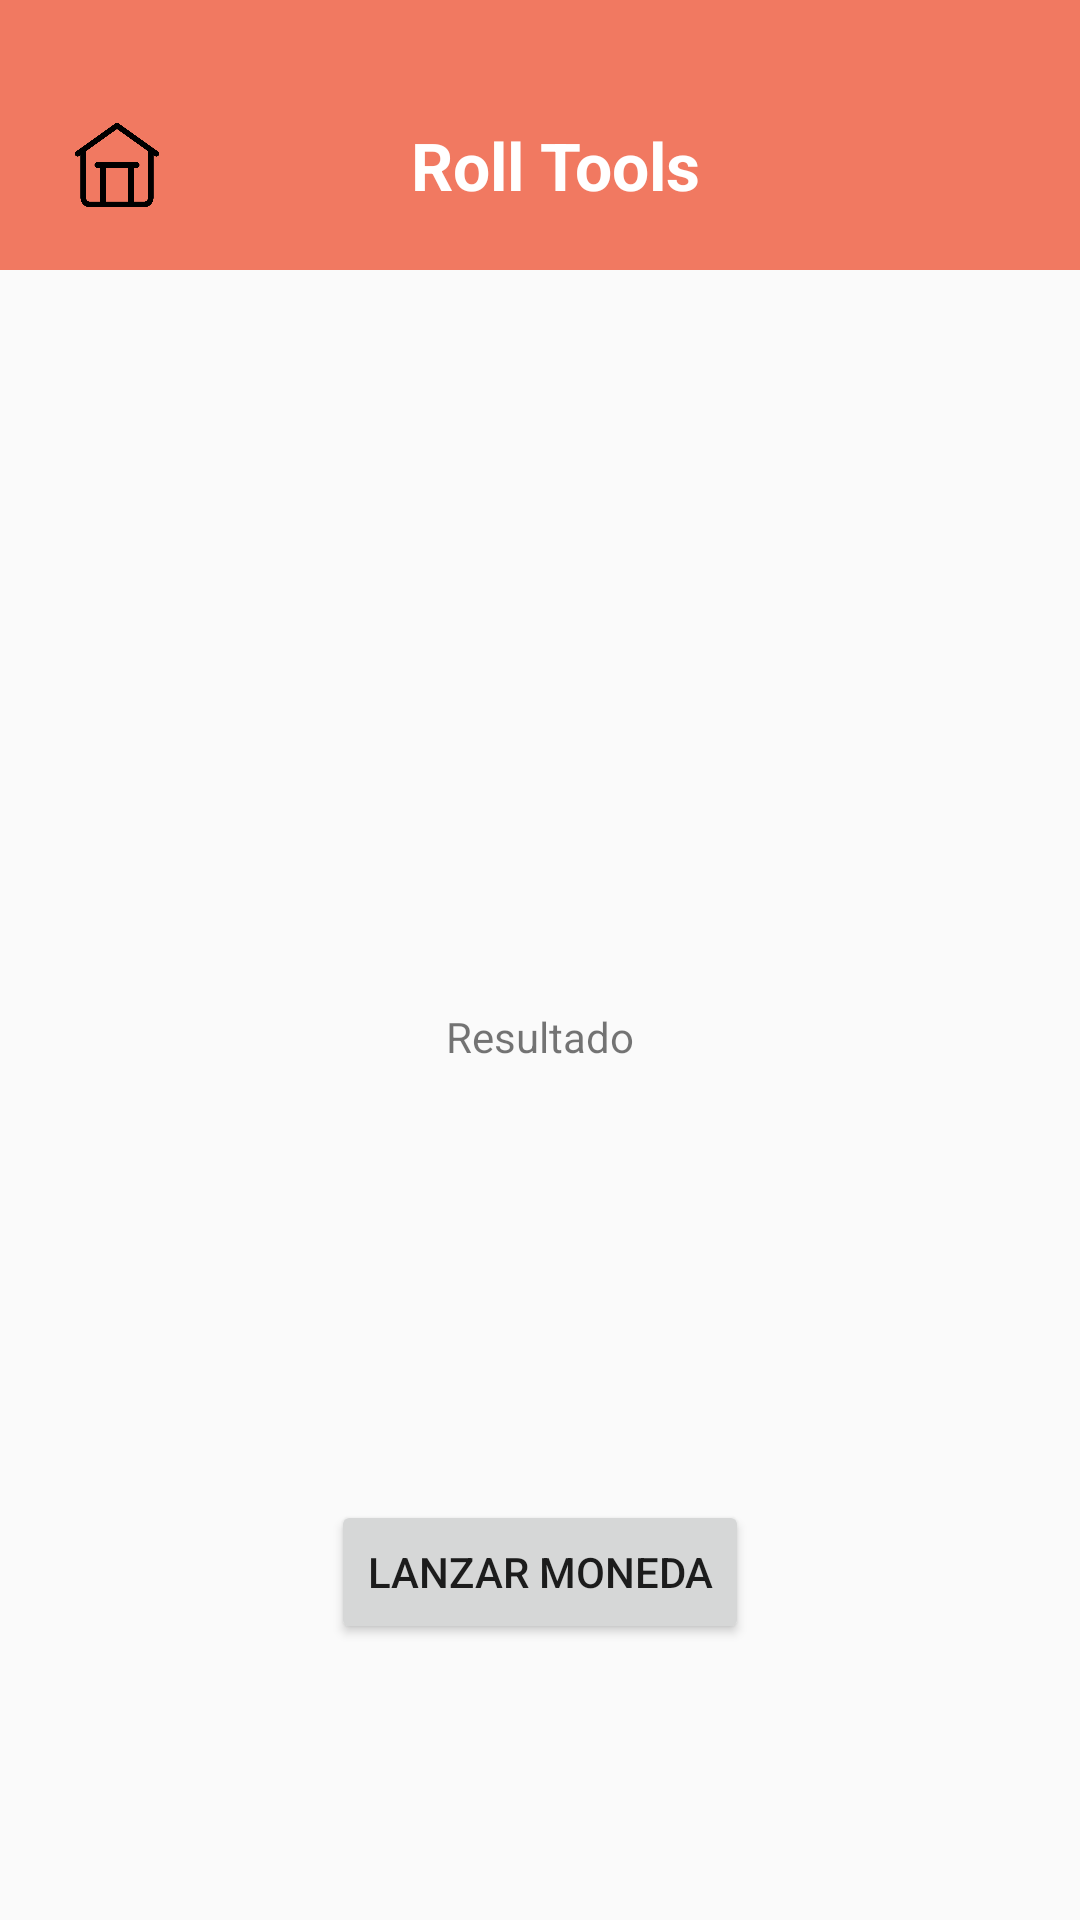

Reconstruct the res/layout file that produces this screen, plus the resources it refers to.
<!-- AndroidManifest.xml: application theme Theme.RollTools -->
<!-- res/layout/activity_moneda.xml -->
<?xml version="1.0" encoding="utf-8"?>
<androidx.constraintlayout.widget.ConstraintLayout xmlns:android="http://schemas.android.com/apk/res/android"
    xmlns:app="http://schemas.android.com/apk/res-auto"
    xmlns:tools="http://schemas.android.com/tools"
    android:id="@+id/main"
    android:layout_width="match_parent"
    android:layout_height="match_parent"
    android:background="@drawable/elegance"
    tools:context=".Moneda">

    <LinearLayout
        android:id="@+id/linearLayout2"
        android:layout_width="match_parent"
        android:layout_height="90dp"
        android:background="@color/Bittersweet"
        android:orientation="horizontal"
        android:padding="8dp"
        app:layout_constraintEnd_toEndOf="parent"
        app:layout_constraintStart_toStartOf="parent"
        app:layout_constraintTop_toTopOf="parent">

        <ImageButton
            android:id="@+id/btnHome"
            android:layout_width="30dp"
            android:layout_height="30dp"
            android:layout_gravity="center_vertical"
            android:layout_marginStart="16dp"
            android:layout_marginTop="10dp"
            android:background="@null"
            android:scaleType="fitCenter"
            app:srcCompat="@drawable/casa" />

        <TextView
            android:id="@+id/textView"
            android:layout_width="0dp"
            android:layout_height="wrap_content"
            android:layout_gravity="center"
            android:layout_marginTop="10dp"
            android:layout_weight="1"
            android:gravity="center"
            android:text="Roll Tools"
            android:textColor="@android:color/white"
            android:textSize="22dp"
            android:textStyle="bold" />

        <ImageButton
            android:id="@+id/btnMenuPop"
            android:layout_width="20dp"
            android:layout_height="30dp"
            android:layout_gravity="center_vertical"
            android:layout_marginTop="10dp"
            android:layout_marginEnd="16dp"
            android:background="@null"
            android:scaleType="fitCenter"
            app:srcCompat="@drawable/puntos" />
    </LinearLayout>

    <Button
        android:id="@+id/button"
        android:layout_width="wrap_content"
        android:layout_height="wrap_content"
        android:layout_marginTop="500dp"
        android:text="Lanzar Moneda"
        app:layout_constraintEnd_toEndOf="parent"
        app:layout_constraintStart_toStartOf="parent"
        app:layout_constraintTop_toTopOf="parent" />

    <TextView
        android:id="@+id/textView2"
        android:layout_width="wrap_content"
        android:layout_height="wrap_content"
        android:layout_marginTop="336dp"
        android:text="Resultado"
        app:layout_constraintEnd_toEndOf="parent"
        app:layout_constraintStart_toStartOf="parent"
        app:layout_constraintTop_toTopOf="parent" />


    <TextView
        android:id="@+id/tvCaraCruz"
        android:layout_width="wrap_content"
        android:layout_height="wrap_content"
        android:layout_marginTop="364dp"
        android:text=""
        android:textAlignment="center"
        android:textSize="22dp"
        android:textStyle="bold"
        android:textColor="@android:color/black"
        app:layout_constraintEnd_toEndOf="parent"
        app:layout_constraintStart_toStartOf="parent"
        app:layout_constraintTop_toTopOf="parent" />


    <TextView
        android:id="@+id/tvResultado"
        android:layout_width="wrap_content"
        android:layout_height="65dp"
        android:layout_marginTop="400dp"
        android:text=""
        android:textAlignment="center"
        android:textSize="28dp"
        android:textStyle="bold"
        app:layout_constraintEnd_toEndOf="parent"
        app:layout_constraintHorizontal_bias="0.498"
        app:layout_constraintStart_toStartOf="parent"
        app:layout_constraintTop_toTopOf="parent" />

</androidx.constraintlayout.widget.ConstraintLayout>
<!-- resources referenced by this layout -->
<resources>
  <color name="Bittersweet">#F17961</color>
  <!-- drawable casa: png bitmap (drawable, 5872 bytes) -->
  <style name="Theme.RollTools" parent="Base.Theme.RollTools" />
  <style name="Base.Theme.RollTools" parent="Theme.AppCompat.Light.NoActionBar">
          <item name="android:statusBarColor">@color/Bittersweet</item> 
  
          
          
      </style>
</resources>
